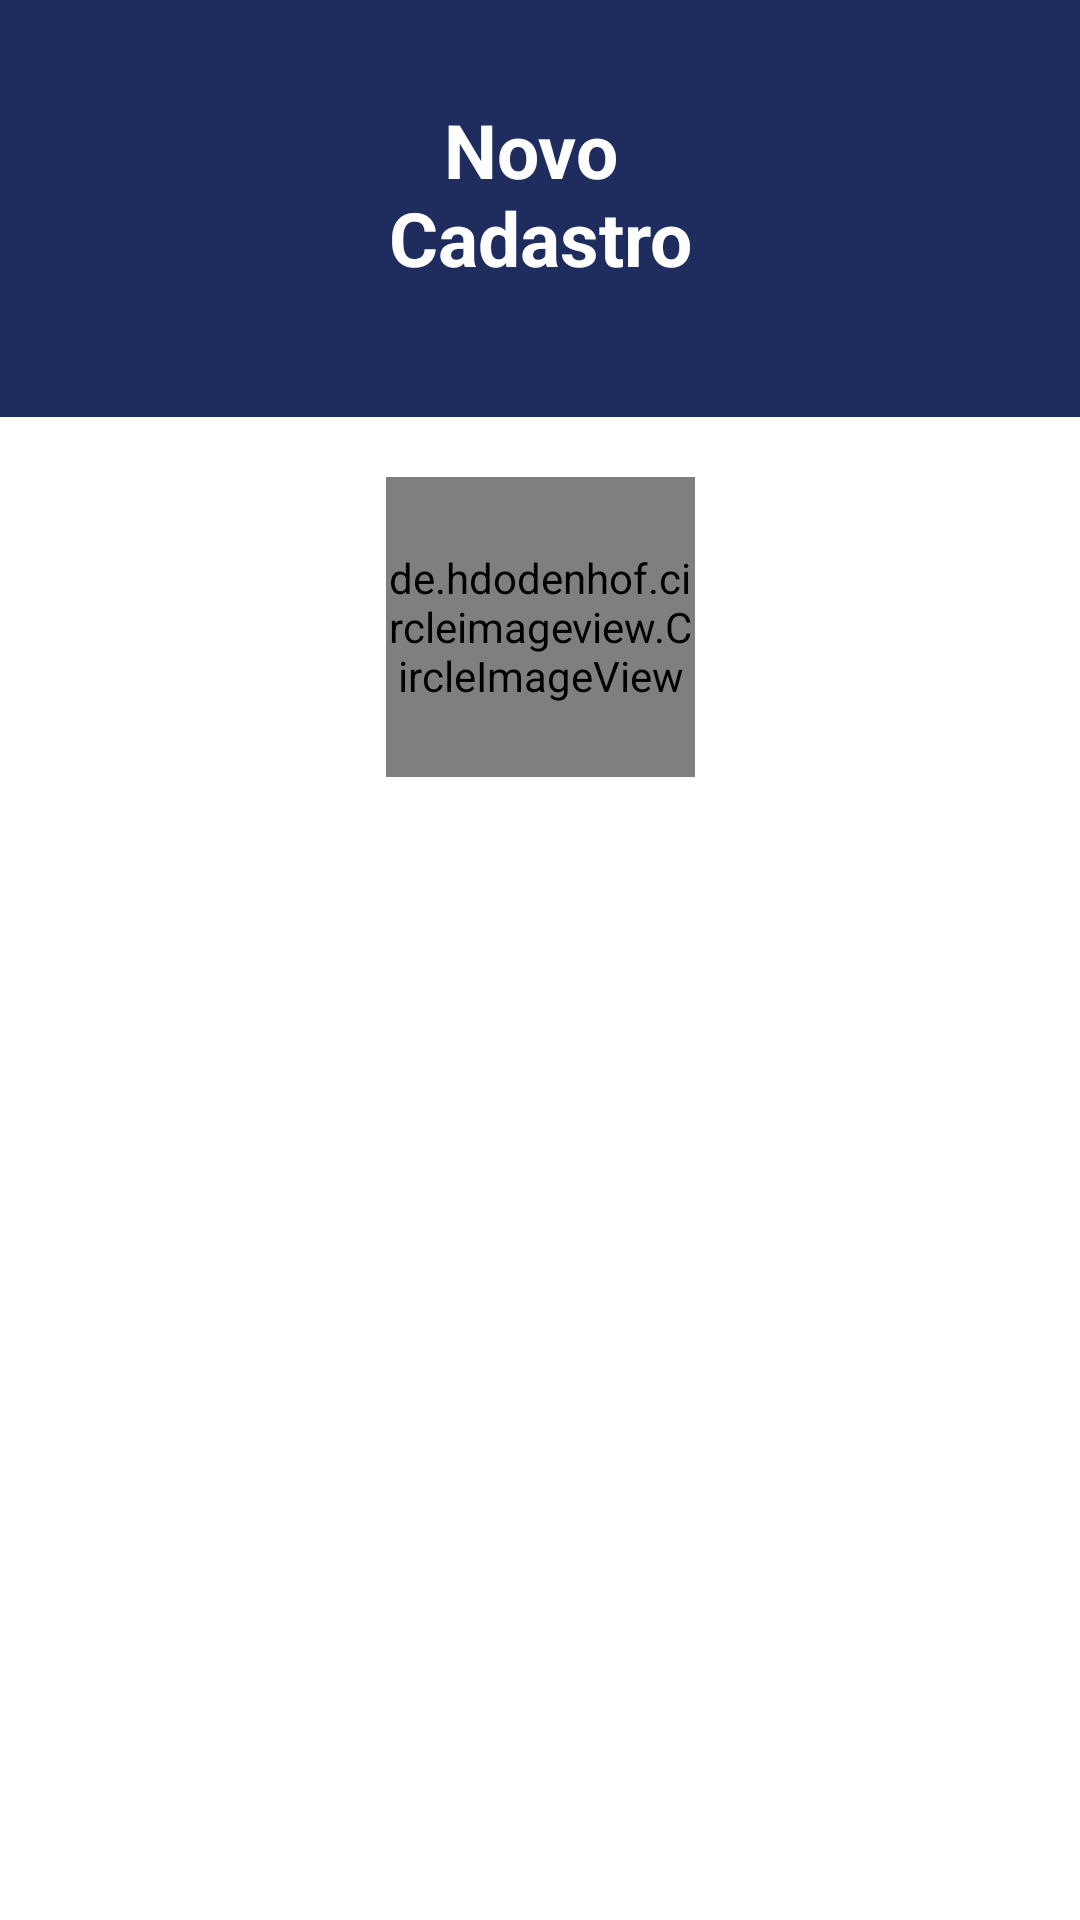

Here is an Android app screen rendered from its layout file. Give the layout XML and the strings, colors and styles it references.
<!-- AndroidManifest.xml: application theme Theme.MyLoans -->
<!-- res/layout/activity_registro.xml -->
<?xml version="1.0" encoding="utf-8"?>
<androidx.constraintlayout.widget.ConstraintLayout xmlns:android="http://schemas.android.com/apk/res/android"
    xmlns:app="http://schemas.android.com/apk/res-auto"
    xmlns:tools="http://schemas.android.com/tools"
    android:layout_width="match_parent"
    android:layout_height="match_parent"
    tools:context=".RegistroActivity">

    <com.google.android.material.appbar.AppBarLayout
        android:id="@+id/appbar"
        app:layout_constraintStart_toStartOf="parent"
        app:layout_constraintEnd_toEndOf="parent"
        app:layout_constraintTop_toTopOf="parent"
        android:layout_width="match_parent"
        android:layout_height="139dp">

        <TextView
            android:id="@+id/textView"
            android:layout_width="match_parent"
            android:layout_height="match_parent"
            android:paddingTop="33dp"
            android:text="@string/novo_ncadastro"
            android:textAlignment="center"
            android:textColor="@color/white"
            android:textSize="25sp"
            android:textStyle="bold" />

    </com.google.android.material.appbar.AppBarLayout>


    <de.hdodenhof.circleimageview.CircleImageView
        android:id="@+id/imageUser"
        android:layout_width="103dp"
        android:layout_height="100dp"
        android:layout_marginTop="20dp"
        android:src="@drawable/logoapp"
        app:layout_constraintEnd_toEndOf="parent"
        app:layout_constraintStart_toStartOf="parent"
        app:layout_constraintTop_toBottomOf="@id/appbar" />




    <EditText
        android:id="@+id/edtName"
        style="@style/formSignUp"
        android:layout_width="383dp"
        android:layout_height="40dp"
        android:layout_marginTop="32dp"
        android:backgroundTint="@color/blue"
        android:gravity="center"
        android:hint="@string/nome"
        app:layout_constraintEnd_toEndOf="parent"
        app:layout_constraintStart_toStartOf="parent"
        app:layout_constraintTop_toBottomOf="@+id/imageUser" />

    <EditText
        android:id="@+id/edtLastName"
        style="@style/formSignUp"
        android:layout_width="383dp"
        android:layout_height="40dp"
        android:layout_marginTop="16dp"
        android:backgroundTint="@color/blue"
        android:gravity="center"
        android:hint="@string/lastName"
        app:layout_constraintEnd_toEndOf="parent"

        app:layout_constraintStart_toStartOf="parent"
        app:layout_constraintTop_toBottomOf="@+id/edtName" />

    <EditText
        android:id="@+id/edtEmail"
        style="@style/formSignUp"
        android:layout_width="383dp"
        android:layout_height="40dp"
        android:layout_marginTop="16dp"
        android:backgroundTint="@color/blue"
        android:gravity="center"
        android:hint="@string/email"
        android:inputType="textEmailAddress"
        app:layout_constraintEnd_toEndOf="parent"
        app:layout_constraintStart_toStartOf="parent"
        app:layout_constraintTop_toBottomOf="@+id/edtLastName" />

    <EditText
        android:id="@+id/edtCPF"
        style="@style/formSignUp"
        android:inputType="number"
        android:layout_width="185dp"
        android:layout_height="40dp"
        android:layout_marginStart="16dp"
        android:layout_marginTop="16dp"
        android:backgroundTint="@color/blue"
        android:gravity="center"
        android:hint="@string/cpf"
        app:layout_constraintStart_toStartOf="parent"
        app:layout_constraintTop_toBottomOf="@id/edtEmail" />

    <EditText
        android:id="@+id/edtRG"
        style="@style/formSignUp"
        android:inputType="number"
        android:layout_width="185dp"
        android:layout_height="40dp"
        android:layout_marginTop="16dp"
        android:layout_marginEnd="16dp"
        android:backgroundTint="@color/blue"
        android:gravity="center"
        android:hint="@string/rg"
        app:layout_constraintEnd_toEndOf="parent"
        app:layout_constraintTop_toBottomOf="@id/edtEmail" />

    <EditText
        android:id="@+id/edtAddress"
        style="@style/addressStyle"
        android:layout_width="383dp"
        android:layout_height="40dp"
        android:layout_marginTop="16dp"
        android:backgroundTint="@color/blue"
        android:gravity="center"
        android:hint="@string/address"
        app:layout_constraintEnd_toEndOf="parent"
        app:layout_constraintStart_toStartOf="parent"
        app:layout_constraintTop_toBottomOf="@+id/edtCPF" />
    <EditText
        android:id="@+id/edtRenda"
        style="@style/formSignUp"
        android:inputType="numberDecimal"
        android:layout_width="185dp"
        android:layout_height="40dp"
        android:layout_marginStart="16dp"
        android:layout_marginTop="16dp"
        android:backgroundTint="@color/blue"
        android:gravity="center"
        android:hint="@string/renda"
        app:layout_constraintStart_toStartOf="parent"
        app:layout_constraintTop_toBottomOf="@id/edtCity" />

    <EditText
        android:id="@+id/edtSenha"
        style="@style/formSignUp"
        android:inputType="textPassword"
        android:layout_width="185dp"
        android:layout_height="40dp"
        android:layout_marginTop="16dp"
        android:layout_marginEnd="16dp"
        android:backgroundTint="@color/blue"
        android:gravity="center"
        android:hint="@string/senha"
        app:layout_constraintEnd_toEndOf="parent"
        app:layout_constraintTop_toBottomOf="@id/edtState" />

    <EditText
        android:id="@+id/edtCity"
        style="@style/formSignUp"

        android:layout_width="185dp"
        android:layout_height="40dp"
        android:layout_marginStart="16dp"
        android:layout_marginTop="16dp"
        android:backgroundTint="@color/blue"
        android:gravity="center"
        android:hint="@string/city"
        app:layout_constraintStart_toStartOf="parent"
        app:layout_constraintTop_toBottomOf="@id/edtAddress" />

    <EditText
        android:id="@+id/edtState"
        style="@style/formSignUp"

        android:layout_width="185dp"
        android:layout_height="40dp"
        android:layout_marginTop="16dp"
        android:layout_marginEnd="16dp"
        android:backgroundTint="@color/blue"
        android:gravity="center"
        android:hint="@string/state"
        app:layout_constraintEnd_toEndOf="parent"
        app:layout_constraintTop_toBottomOf="@id/edtAddress" />



    <Button
        android:id="@+id/btnCadastro1"
        style="@style/btnConcluir"
        android:layout_marginTop="20dp"
        android:layout_marginEnd="16dp"
        android:hint="@string/cadastrar"
        android:textColorHint="@color/white"
        android:textSize="18sp"
        android:textStyle="bold"
        app:layout_constraintEnd_toEndOf="parent"
        app:layout_constraintTop_toBottomOf="@+id/edtSenha" />

    <Button
        android:id="@+id/btnCancelar"
        style="@style/btnCancelar"
        android:layout_marginStart="16dp"
        android:layout_marginTop="20dp"
        android:hint="@string/cancelar"
        android:textColorHint="@color/white"
        android:textSize="18sp"
        android:textStyle="bold"
        app:layout_constraintStart_toStartOf="parent"
        app:layout_constraintTop_toBottomOf="@+id/edtRenda" />

    <ProgressBar
        android:id="@+id/progress"
        android:layout_width="wrap_content"
        android:layout_height="wrap_content"
        android:layout_marginTop="36dp"
        android:visibility="invisible"
        app:layout_constraintEnd_toEndOf="parent"
        app:layout_constraintHorizontal_bias="0.498"
        app:layout_constraintStart_toStartOf="parent"
        app:layout_constraintTop_toBottomOf="@+id/edtSenha" />


</androidx.constraintlayout.widget.ConstraintLayout>
<!-- resources referenced by this layout -->
<resources>
  <color name="blue">#FF2763B1</color>
  <color name="white">#FFFFFFFF</color>
  <!-- drawable logoapp: png bitmap (drawable, 31254 bytes) -->
  <string name="address">Endereço</string>
  <string name="cadastrar">Cadastrar</string>
  <string name="cancelar">Cancelar</string>
  <string name="city">Cidade</string>
  <string name="cpf">CPF</string>
  <string name="email">Email</string>
  <string name="lastName">Sobrenome</string>
  <string name="nome">Nome</string>
  <string name="novo_ncadastro">Novo \nCadastro</string>
  <string name="renda">Renda</string>
  <string name="rg">RG</string>
  <string name="senha">Senha</string>
  <string name="state">Estado</string>
  <style name="addressStyle">
          <item name="android:layout_width">match_parent</item>
          <item name="android:layout_height">10dp</item>
          <item name="android:background">@drawable/form_text</item>
          <item name="android:padding">9dp</item>
          <item name="android:layout_marginLeft">40dp</item>
          <item name="android:layout_marginRight">40dp</item>
          <item name="android:layout_marginTop">5dp</item>
          <item name="android:maxLength">50</item>
          <item name="backgroundTint">@color/blue</item>
          <item name="android:textColorHint">@color/white</item>
          <item name="android:textColor">@color/white</item>
      </style>
  <style name="btnCancelar">
          <item name="android:background">@drawable/form_text</item>
          <item name="android:layout_width">185dp</item>
          <item name="android:layout_height">50dp</item>
          <item name="backgroundTint">@color/red</item>
          <item name="android:paddingTop">3dp</item>
      </style>
  <style name="btnConcluir">
          <item name="android:background">@drawable/form_text</item>
          <item name="android:layout_width">185dp</item>
          <item name="android:layout_height">50dp</item>
          <item name="backgroundTint">@color/blue_primary</item>
          <item name="android:paddingTop">3dp</item>
      </style>
  <style name="formSignUp">
          <item name="android:layout_width">match_parent</item>
          <item name="android:layout_height">10dp</item>
          <item name="android:background">@drawable/form_text</item>
          <item name="android:padding">9dp</item>
          <item name="android:layout_marginLeft">40dp</item>
          <item name="android:layout_marginRight">40dp</item>
          <item name="android:layout_marginTop">5dp</item>
          <item name="android:maxLength">25</item>
          <item name="backgroundTint">@color/blue</item>
          <item name="android:textColorHint">@color/white</item>
          <item name="android:textColor">@color/white</item>
      </style>
  <style name="Theme.MyLoans" parent="Theme.MaterialComponents.DayNight.DarkActionBar">
          
          <item name="colorPrimary">@color/blue_primary</item>
          <item name="colorPrimaryVariant">@color/white</item>
          <item name="colorOnPrimary">@color/black</item>
          
          <item name="colorSecondary">@color/blue_secondary</item>
  
          <item name="colorOnSecondary">@color/black</item>
          
          <item name="android:statusBarColor" tools:targetApi="l">?attr/colorPrimaryVariant</item>
          
      </style>
  <color name="red">#FFED1C29</color>
  <color name="blue_primary">#FF1E2D5E</color>
  <color name="black">#FF000000</color>
  <color name="blue_secondary">#FF1597E5</color>
</resources>
